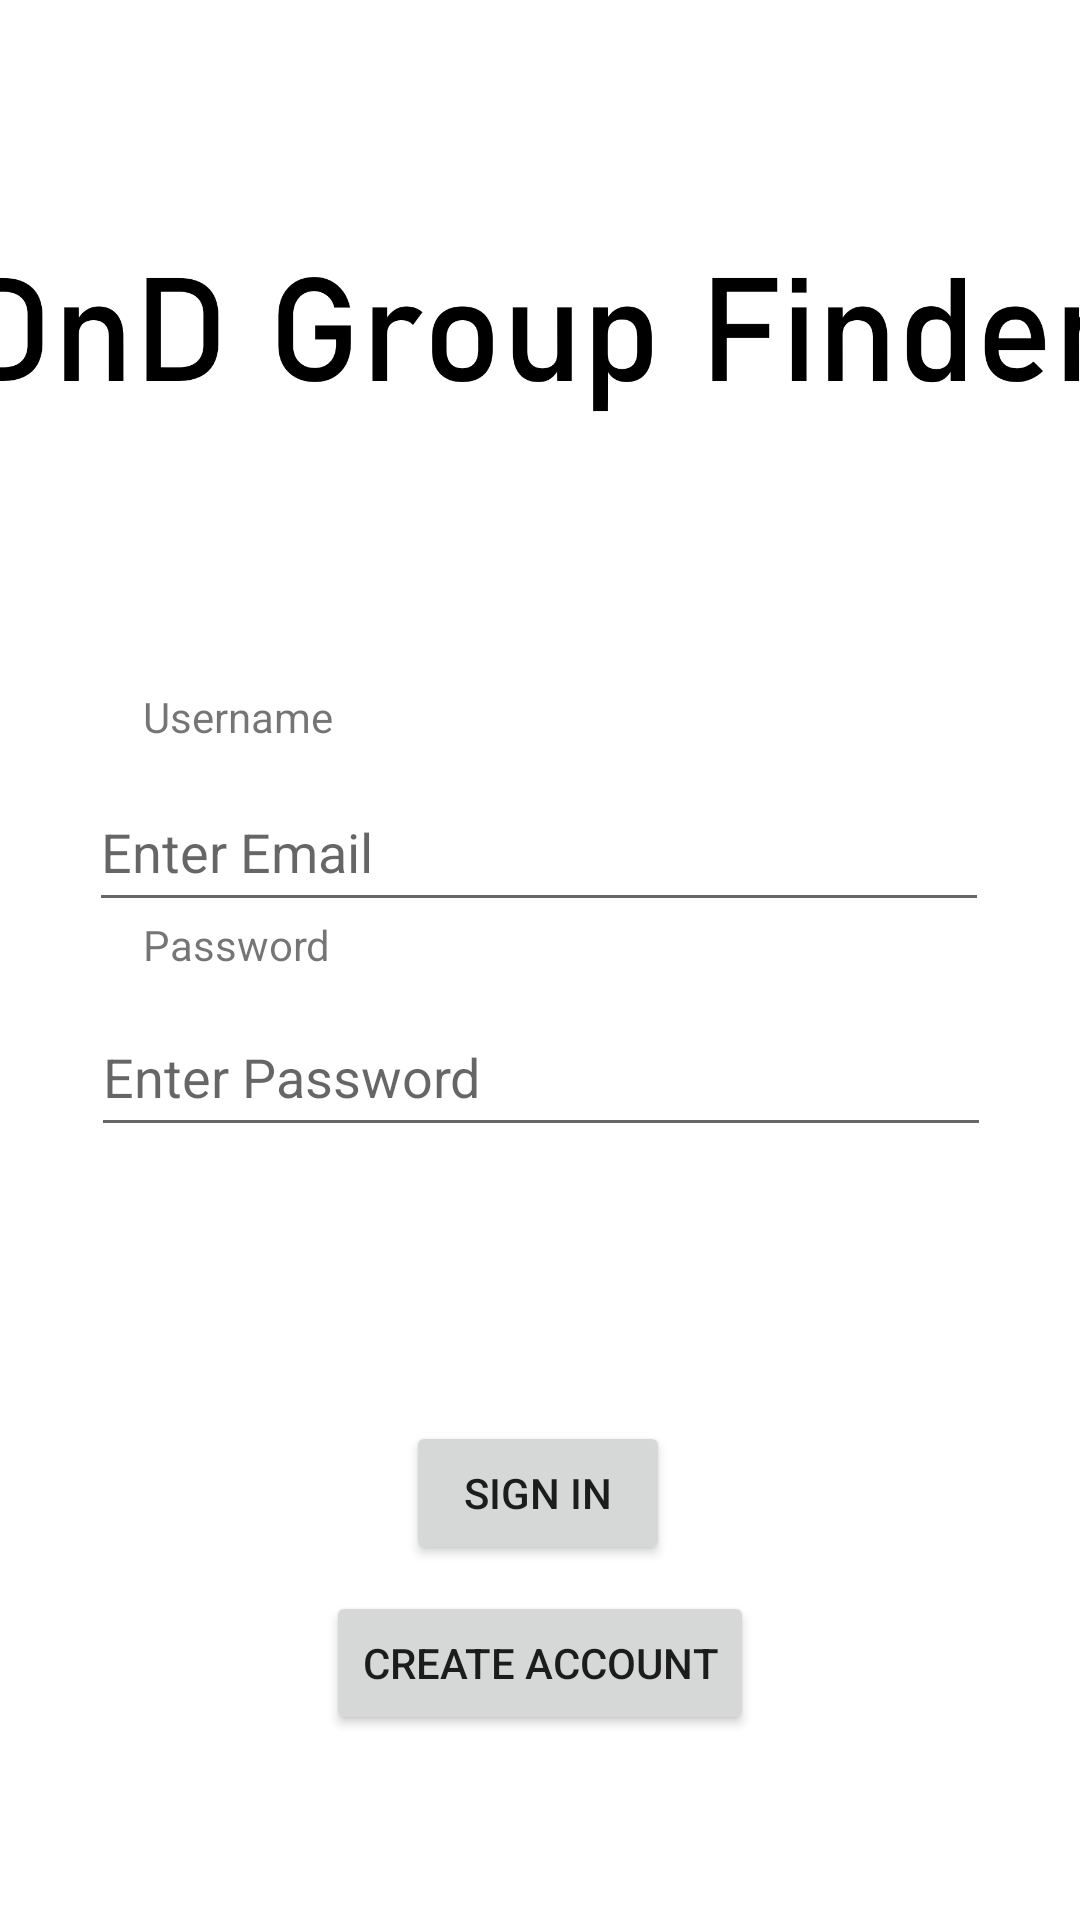

Here is an Android app screen rendered from its layout file. Give the layout XML and the strings, colors and styles it references.
<!-- AndroidManifest.xml: application theme Theme.DnDGroupFinder -->
<!-- res/layout/signin_activity.xml -->
<?xml version="1.0" encoding="utf-8"?>
<androidx.constraintlayout.widget.ConstraintLayout xmlns:android="http://schemas.android.com/apk/res/android"
    xmlns:tools="http://schemas.android.com/tools"
    android:layout_width="match_parent"
    android:layout_height="match_parent"
    xmlns:app="http://schemas.android.com/apk/res-auto"
    android:background="@color/white">



    <TextView
        android:id="@+id/textView2"
        android:layout_width="wrap_content"
        android:layout_height="wrap_content"
        android:layout_marginBottom="8dp"
        android:text="@string/password"
        app:layout_constraintBottom_toTopOf="@+id/enterPassword"
        app:layout_constraintEnd_toEndOf="parent"
        app:layout_constraintHorizontal_bias="0.16"
        app:layout_constraintStart_toStartOf="parent"
        app:layout_constraintTop_toTopOf="parent"
        app:layout_constraintVertical_bias="1.0" />

    <EditText
        android:id="@+id/enterPassword"
        android:layout_width="300dp"
        android:layout_height="50dp"
        android:hint="@string/enter_password"
        android:inputType="textPassword"
        app:layout_constraintBottom_toBottomOf="parent"
        app:layout_constraintEnd_toEndOf="parent"
        app:layout_constraintHorizontal_bias="0.504"
        app:layout_constraintStart_toStartOf="parent"
        app:layout_constraintTop_toTopOf="parent"
        app:layout_constraintVertical_bias="0.563"
        tools:ignore="Autofill" />

    <EditText
        android:id="@+id/enterEmail"
        android:layout_width="300dp"
        android:layout_height="50dp"
        android:autofillHints="Email"
        android:hint="@string/enter_email"
        android:inputType="text"
        app:layout_constraintBottom_toBottomOf="parent"
        app:layout_constraintEnd_toEndOf="parent"
        app:layout_constraintHorizontal_bias="0.495"
        app:layout_constraintStart_toStartOf="parent"
        app:layout_constraintTop_toTopOf="parent"
        app:layout_constraintVertical_bias="0.436"
        tools:ignore="TextFields" />

    <Button
        android:id="@+id/signInBtn"
        android:layout_width="wrap_content"
        android:layout_height="wrap_content"
        android:text="@string/sign_in"
        app:layout_constraintBottom_toBottomOf="parent"
        app:layout_constraintHorizontal_bias="0.498"
        app:layout_constraintLeft_toLeftOf="parent"
        app:layout_constraintRight_toRightOf="parent"
        app:layout_constraintTop_toTopOf="parent"
        app:layout_constraintVertical_bias="0.8" />

    <Button
        android:id="@+id/button"
        android:layout_width="wrap_content"
        android:layout_height="wrap_content"
        android:text="@string/create_account"
        app:layout_constraintBottom_toBottomOf="parent"
        app:layout_constraintLeft_toLeftOf="parent"
        app:layout_constraintRight_toRightOf="parent"
        app:layout_constraintTop_toTopOf="parent"
        app:layout_constraintVertical_bias="0.896" />

    <TextView
        android:id="@+id/textView"
        android:layout_width="wrap_content"
        android:layout_height="wrap_content"
        android:layout_marginBottom="8dp"
        android:text="@string/username"
        app:layout_constraintBottom_toTopOf="@+id/enterEmail"
        app:layout_constraintEnd_toEndOf="parent"
        app:layout_constraintHorizontal_bias="0.161"
        app:layout_constraintStart_toStartOf="parent"
        app:layout_constraintTop_toTopOf="parent"
        app:layout_constraintVertical_bias="0.996" />

    <ImageView
        android:id="@+id/imageView2"
        android:layout_width="384dp"
        android:layout_height="110dp"
        android:src="@drawable/dnd_group_finder_black"
        app:layout_constraintBottom_toBottomOf="parent"
        app:layout_constraintEnd_toEndOf="parent"
        app:layout_constraintHorizontal_bias="0.481"
        app:layout_constraintStart_toStartOf="parent"
        app:layout_constraintTop_toTopOf="parent"
        app:layout_constraintVertical_bias="0.112"
        android:importantForAccessibility="no" />


</androidx.constraintlayout.widget.ConstraintLayout>
<!-- resources referenced by this layout -->
<resources>
  <color name="white">#FFFFFFFF</color>
  <!-- drawable dnd_group_finder_black: png bitmap (drawable, 21803 bytes) -->
  <string name="create_account">Create Account</string>
  <string name="enter_email">Enter Email</string>
  <string name="enter_password">Enter Password</string>
  <string name="password">Password</string>
  <string name="sign_in">Sign In</string>
  <string name="username">Username</string>
  <style name="Theme.DnDGroupFinder" parent="Theme.AppCompat.Light">
          
          <item name="colorPrimary">@color/colorPrimary</item>
          <item name="colorPrimaryDark">@color/colorPrimaryDark</item>
          <item name="colorAccent">@color/colorAccent</item>
          
          
          <item name="android:statusBarColor">@color/teal_200</item>
  
      </style>
  <color name="colorPrimary">#237CA3</color>
  <color name="colorPrimaryDark">#14465C</color>
  <color name="colorAccent">#38A4D4</color>
  <color name="teal_200">#FF03DAC5</color>
</resources>
